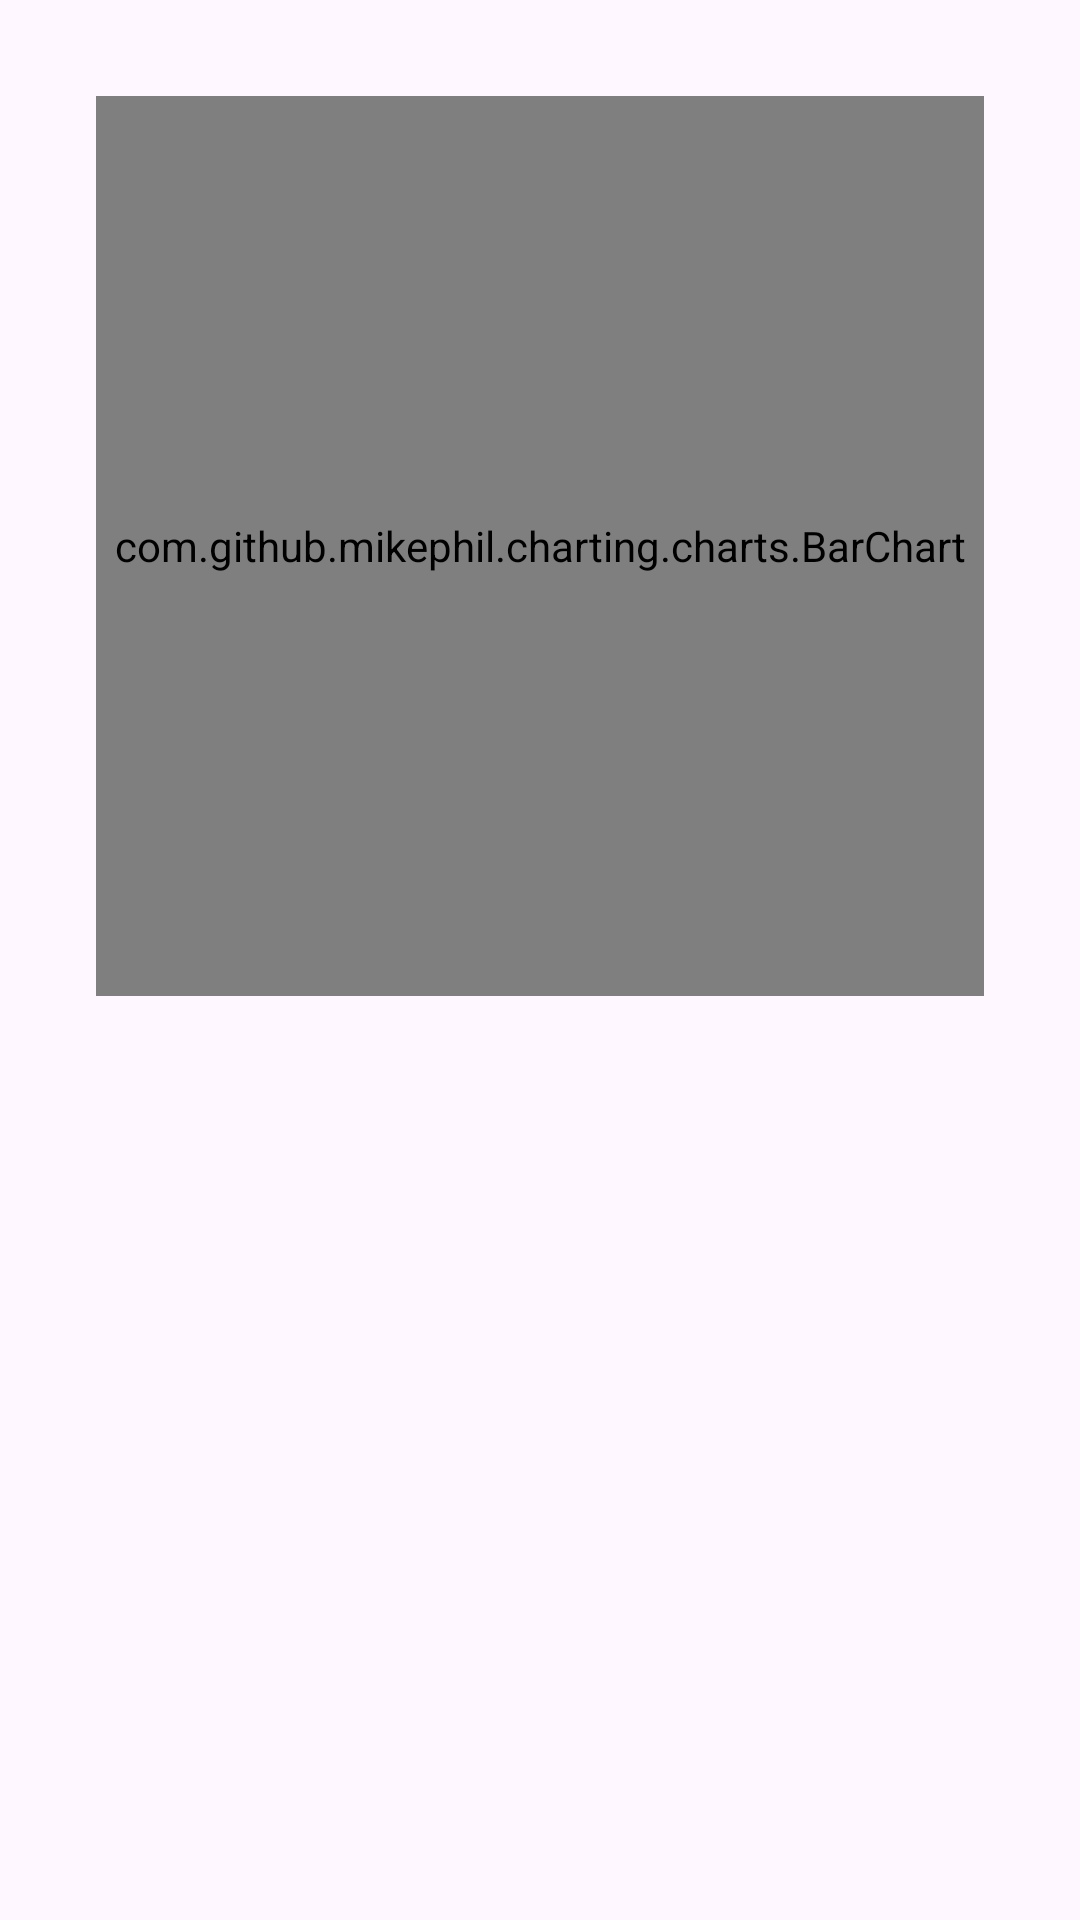

Write the Android layout XML for this screen, with the resource values it uses.
<!-- AndroidManifest.xml: application theme Theme.MiPersonalidad -->
<!-- res/layout/fragment_b_f_i_results.xml -->
<?xml version="1.0" encoding="utf-8"?>
<androidx.core.widget.NestedScrollView
    xmlns:android="http://schemas.android.com/apk/res/android"
    android:layout_width="match_parent"
    android:layout_height="match_parent"
    android:padding="16dp">

    <LinearLayout
        android:layout_width="match_parent"
        android:layout_height="match_parent"
        android:orientation="vertical"
        android:padding="16dp">

        <com.github.mikephil.charting.charts.BarChart
            android:id="@+id/bfiBarChart"
            android:layout_width="match_parent"
            android:layout_height="300dp"
            android:layout_marginBottom="16dp" />

        <TextView
            android:id="@+id/textExplanation"
            android:layout_width="match_parent"
            android:layout_height="wrap_content"
            android:textSize="16sp"
            android:textColor="@android:color/black"
            android:padding="16dp" />
    </LinearLayout>

</androidx.core.widget.NestedScrollView>
<!-- resources referenced by this layout -->
<resources>
  <style name="Theme.MiPersonalidad" parent="Base.Theme.MiPersonalidad" />
  <style name="Base.Theme.MiPersonalidad" parent="Theme.Material3.DayNight.NoActionBar">
          
          
      </style>
</resources>
